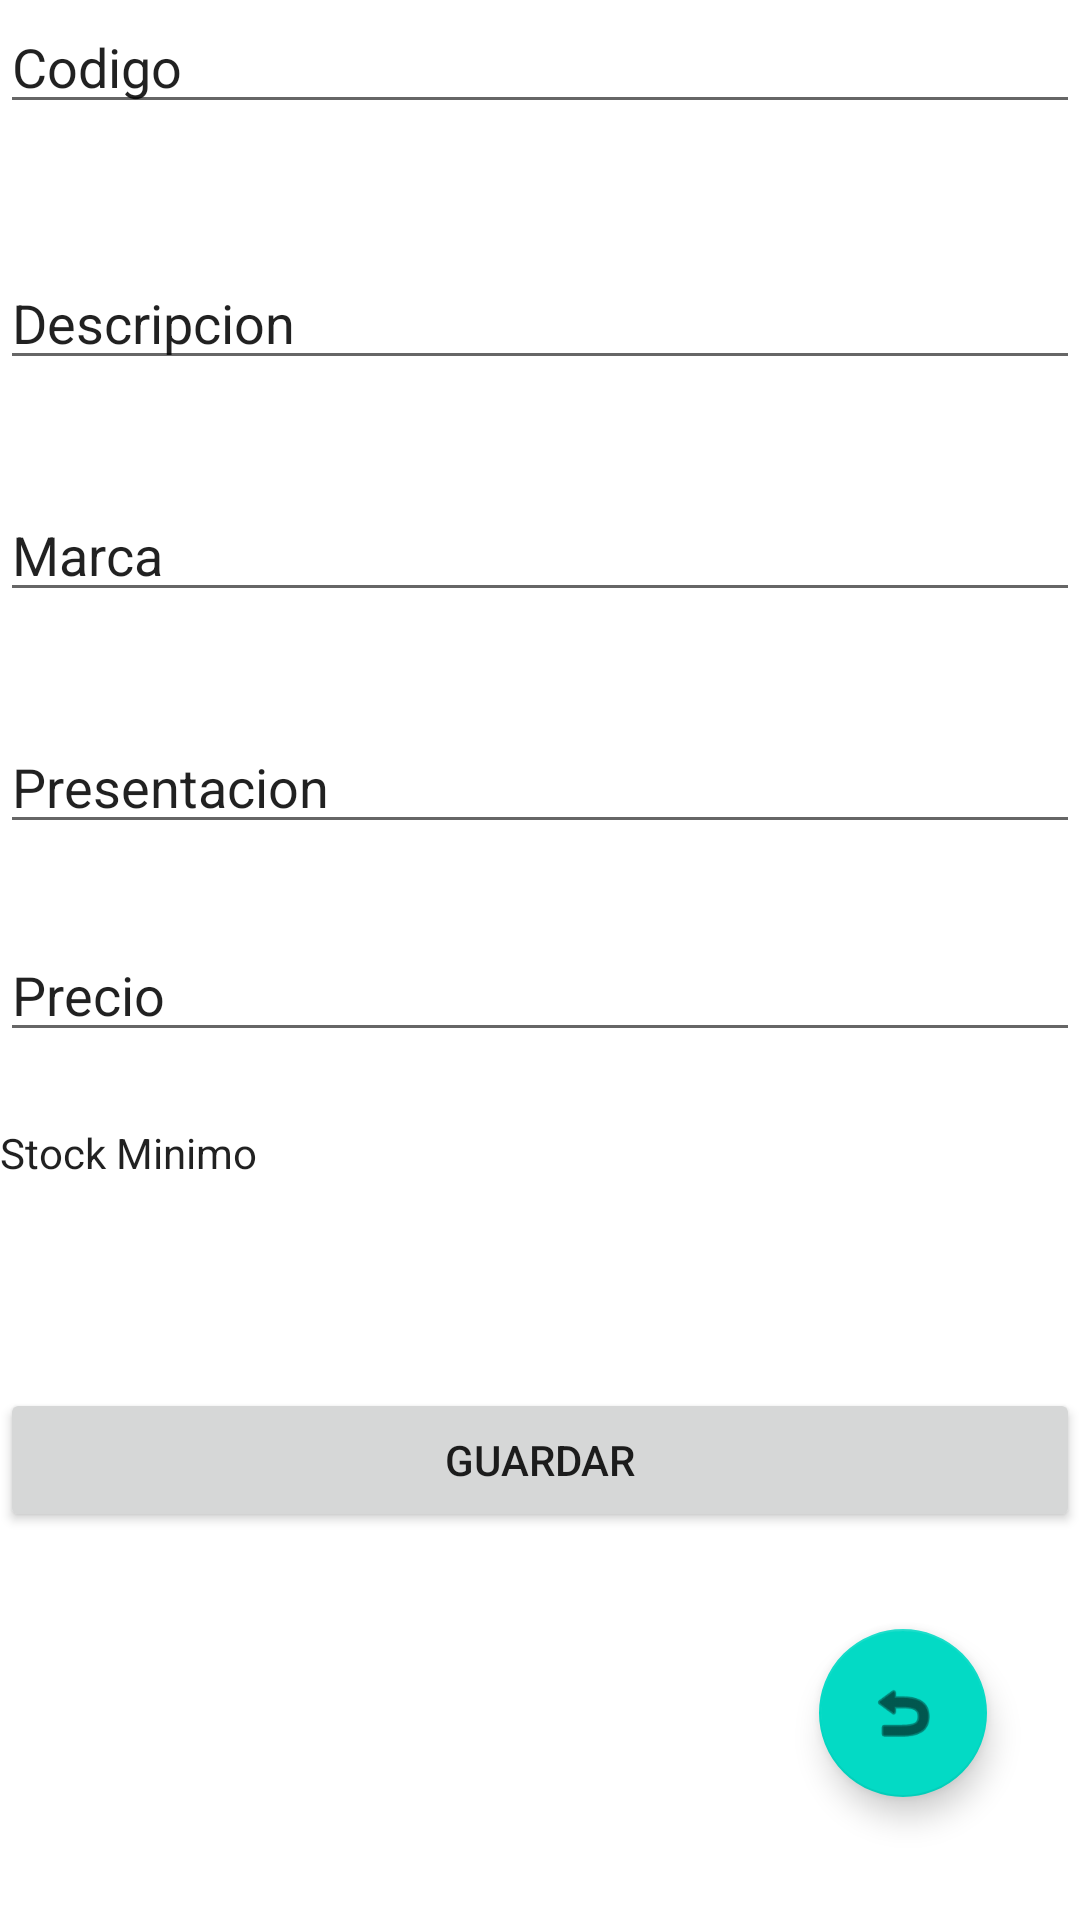

Here is an Android app screen rendered from its layout file. Give the layout XML and the strings, colors and styles it references.
<!-- AndroidManifest.xml: application theme Theme.Catalogo -->
<!-- res/layout/activity_main.xml -->
<?xml version="1.0" encoding="utf-8"?>
<androidx.constraintlayout.widget.ConstraintLayout xmlns:android="http://schemas.android.com/apk/res/android"
    xmlns:app="http://schemas.android.com/apk/res-auto"
    xmlns:tools="http://schemas.android.com/tools"
    android:id="@+id/bt"
    android:layout_width="match_parent"
    android:layout_height="match_parent"
    tools:context=".MainActivity">

    <EditText
        android:id="@+id/txtcodigo"
        android:layout_width="match_parent"
        android:layout_height="wrap_content"
        android:ems="10"
        android:hint="Codigo"
        android:inputType="textPersonName"
        android:text="Codigo"
        app:layout_marginBaseline="20dp"
        tools:layout_editor_absoluteX="16dp"
        tools:layout_editor_absoluteY="67dp" />

    <EditText
        android:id="@+id/txtdescripcion"
        android:layout_width="match_parent"
        android:layout_height="wrap_content"
        android:layout_marginTop="44dp"
        android:ems="10"
        android:hint="Descripcion"
        android:inputType="textMultiLine|textPersonName"
        android:text="Descripcion"
        app:layout_constraintTop_toBottomOf="@+id/txtcodigo"
        tools:layout_editor_absoluteX="16dp" />

    <EditText
        android:id="@+id/txtmarca"
        android:layout_width="match_parent"
        android:layout_height="wrap_content"
        android:layout_marginTop="36dp"
        android:ems="10"
        android:hint="Marca"
        android:inputType="textMultiLine"
        android:text="Marca"
        app:layout_constraintTop_toBottomOf="@+id/txtdescripcion"
        tools:layout_editor_absoluteX="0dp" />

    <EditText
        android:id="@+id/txtpresentacion"
        android:layout_width="match_parent"
        android:layout_height="wrap_content"
        android:layout_marginTop="36dp"
        android:ems="10"
        android:hint="Presentacion"
        android:inputType="textPersonName"
        android:text="Presentacion"
        app:layout_constraintTop_toBottomOf="@+id/txtmarca"
        tools:layout_editor_absoluteX="7dp" />

    <EditText
        android:id="@+id/txtprecio"
        android:layout_width="match_parent"
        android:layout_height="wrap_content"
        android:layout_marginTop="28dp"
        android:ems="10"
        android:hint="Precio"
        android:inputType="textPersonName"
        android:text="Precio"
        app:layout_constraintTop_toBottomOf="@+id/txtpresentacion"
        tools:layout_editor_absoluteX="0dp" />

    <Button
        android:id="@+id/btnGuardar"
        android:layout_width="match_parent"
        android:layout_height="wrap_content"
        android:layout_marginTop="112dp"
        android:text="Guardar"
        app:layout_constraintTop_toBottomOf="@+id/txtprecio"
        tools:layout_editor_absoluteX="0dp" />

    <com.google.android.material.floatingactionbutton.FloatingActionButton
        android:id="@+id/fabRegresarLista"
        android:layout_width="wrap_content"
        android:layout_height="wrap_content"
        android:clickable="true"
        android:tooltipText="Regresar a lista de amigos"
        app:layout_constraintBottom_toBottomOf="parent"
        app:layout_constraintEnd_toEndOf="parent"
        app:layout_constraintHorizontal_bias="0.898"
        app:layout_constraintStart_toStartOf="parent"
        app:layout_constraintTop_toTopOf="parent"
        app:layout_constraintVertical_bias="0.93"
        app:srcCompat="@android:drawable/ic_menu_revert"/>

    <TextView
        android:id="@+id/txtstock"
        android:layout_width="399dp"
        android:layout_height="32dp"
        android:layout_marginTop="24dp"
        android:hint="STOCK"
        android:text="Stock Minimo"
        android:textAppearance="@style/TextAppearance.AppCompat.Body1"
        app:layout_constraintTop_toBottomOf="@+id/txtprecio"
        tools:layout_editor_absoluteX="6dp" />


</androidx.constraintlayout.widget.ConstraintLayout>
<!-- resources referenced by this layout -->
<resources>
  <style name="Theme.Catalogo" parent="Theme.MaterialComponents.DayNight.DarkActionBar">
          
          <item name="colorPrimary">@color/purple_500</item>
          <item name="colorPrimaryVariant">@color/purple_700</item>
          <item name="colorOnPrimary">@color/white</item>
          
          <item name="colorSecondary">@color/teal_200</item>
          <item name="colorSecondaryVariant">@color/teal_700</item>
          <item name="colorOnSecondary">@color/black</item>
          
          <item name="android:statusBarColor">?attr/colorPrimaryVariant</item>
          
      </style>
  <!-- not gathered from this repository: default colours our renderer supplied (Android Studio template values) -->
  <color name="purple_500">#FF6200EE</color>
  <color name="purple_700">#FF3700B3</color>
  <color name="teal_200">#FF03DAC5</color>
  <color name="teal_700">#FF018786</color>
  <color name="black">#FF000000</color>
  <color name="white">#FFFFFFFF</color>
</resources>
